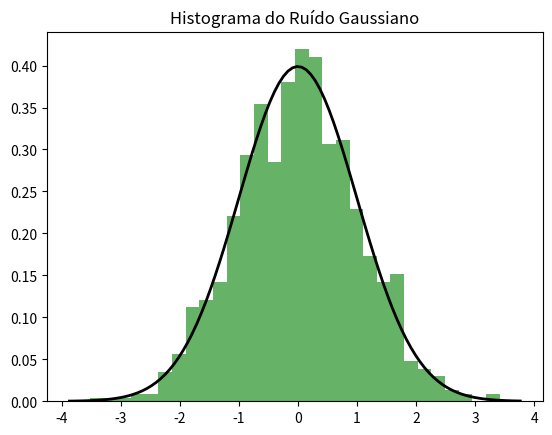

The script that saved this image:
import numpy as np
import matplotlib.pyplot as plt

# Parâmetros do ruído gaussiano
mu = 0  # média
sigma = 1  # desvio padrão

# Gerar ruído gaussiano
noise = np.random.normal(mu, sigma, 1000)

# Plotar histograma
plt.hist(noise, bins=30, density=True, alpha=0.6, color='g')

# Adicionar curva da distribuição normal
xmin, xmax = plt.xlim()
x = np.linspace(xmin, xmax, 100)
p = np.exp(-((x - mu) ** 2) / (2 * sigma ** 2)) / (np.sqrt(2 * np.pi) * sigma)
plt.plot(x, p, 'k', linewidth=2)
title = "Histograma do Ruído Gaussiano"
plt.title(title)
plt.show()
